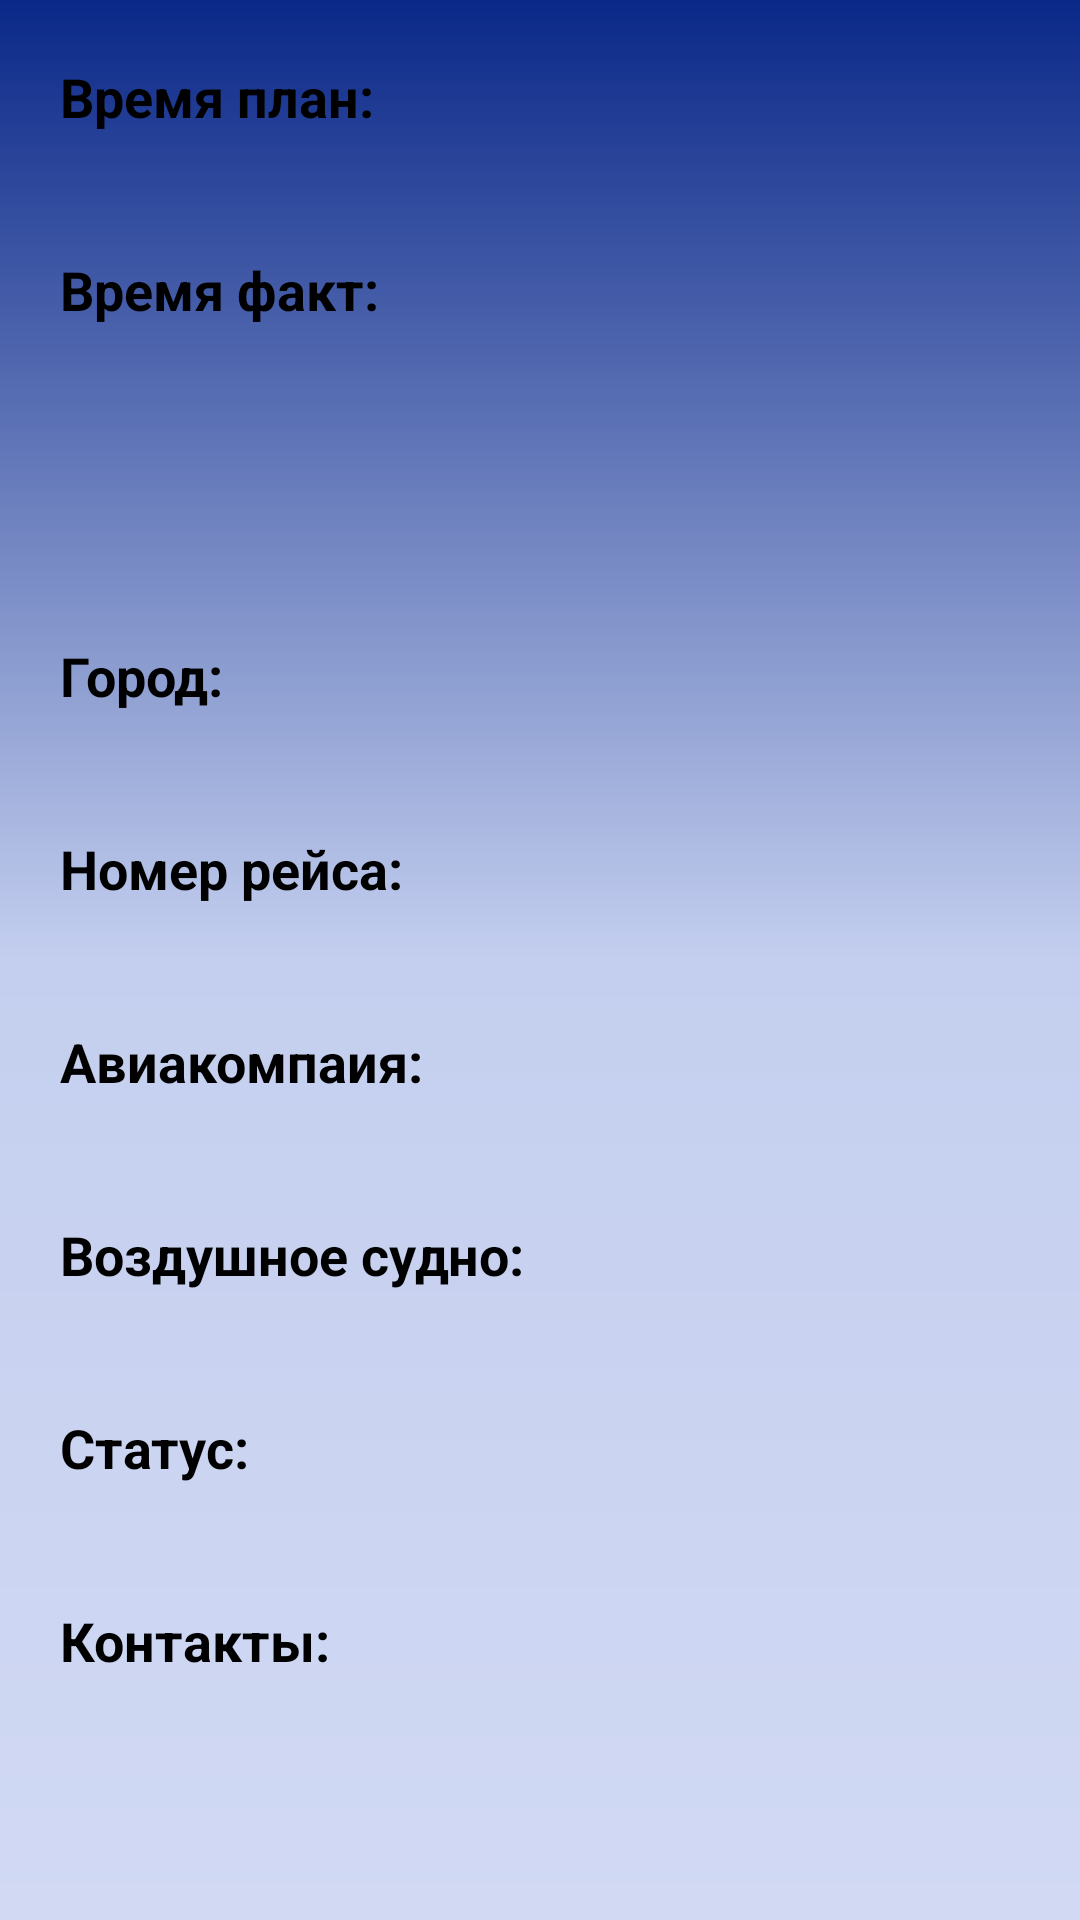

Reconstruct the res/layout file that produces this screen, plus the resources it refers to.
<!-- AndroidManifest.xml: application theme Theme.KJAAero -->
<!-- res/layout/activity_detail.xml -->
<?xml version="1.0" encoding="utf-8"?>
<LinearLayout

    xmlns:android="http://schemas.android.com/apk/res/android"
    xmlns:app="http://schemas.android.com/apk/res-auto"
    xmlns:tools="http://schemas.android.com/tools"
    android:layout_width="match_parent"
    android:layout_height="match_parent"
    android:orientation="vertical"
    android:background="@drawable/background_gradient"
    tools:context=".activity.DetailActivity">
    <LinearLayout
        android:layout_width="match_parent"
        android:layout_height="wrap_content"
        android:orientation="horizontal"
        android:layout_margin="20dp">
    <TextView
        android:layout_width="200dp"
        android:layout_height="wrap_content"
        android:textSize="18sp"
        android:textColor="#000000"
        android:textStyle="bold"
        android:text="Время план: ">

    </TextView>
    <TextView
        android:id="@+id/detail_time_plan"
        android:layout_width="wrap_content"
        android:layout_height="wrap_content"
        android:textSize="18sp"
        android:textColor="#000000">

    </TextView>
    </LinearLayout>
    <LinearLayout
        android:layout_width="match_parent"
        android:layout_height="wrap_content"
        android:orientation="horizontal"
        android:layout_margin="20dp">
        <TextView
            android:layout_width="200dp"
            android:layout_height="wrap_content"
            android:textSize="18sp"
            android:textColor="#000000"
            android:textStyle="bold"
            android:text="Время факт: ">

        </TextView>
        <TextView
            android:id="@+id/detail_time_fact"
            android:layout_width="wrap_content"
            android:layout_height="wrap_content"
            android:textSize="18sp"
            android:textColor="#000000">

        </TextView>
    </LinearLayout>
    <LinearLayout
        android:layout_width="match_parent"
        android:layout_height="wrap_content"
        android:orientation="horizontal"
        android:layout_margin="20dp">
        <TextView
            android:id="@+id/purposeAD"
            android:layout_width="200dp"
            android:layout_height="wrap_content"
            android:textSize="18sp"
            android:textColor="#000000"
            android:textStyle="bold"
            android:text="">

        </TextView>
        <TextView
            android:id="@+id/detail_time"
            android:layout_width="wrap_content"
            android:layout_height="wrap_content"
            android:textSize="18sp"
            android:textColor="#000000">

        </TextView>
    </LinearLayout>
    <LinearLayout
        android:layout_width="match_parent"
        android:layout_height="wrap_content"
        android:orientation="horizontal"
        android:layout_margin="20dp">
        <TextView
            android:layout_width="200dp"
            android:layout_height="wrap_content"
            android:textSize="18sp"
            android:textColor="#000000"
            android:textStyle="bold"
            android:text="Город: ">

        </TextView>
        <TextView
            android:id="@+id/detail_purpose"
            android:layout_width="wrap_content"
            android:layout_height="wrap_content"
            android:textSize="18sp"
            android:textColor="#000000">

        </TextView>
    </LinearLayout>
    <LinearLayout
        android:layout_width="match_parent"
        android:layout_height="wrap_content"
        android:orientation="horizontal"
        android:layout_margin="20dp">
        <TextView
            android:layout_width="200dp"
            android:layout_height="wrap_content"
            android:textSize="18sp"
            android:textColor="#000000"
            android:textStyle="bold"
            android:text="Номер рейса: ">

        </TextView>
        <TextView
            android:id="@+id/detail_flight"
            android:layout_width="wrap_content"
            android:layout_height="wrap_content"
            android:textSize="18sp"
            android:textColor="#000000">

        </TextView>
    </LinearLayout>
    <LinearLayout
        android:layout_width="match_parent"
        android:layout_height="wrap_content"
        android:orientation="horizontal"
        android:layout_margin="20dp">
        <TextView
            android:layout_width="200dp"
            android:layout_height="wrap_content"
            android:textSize="18sp"
            android:textColor="#000000"
            android:textStyle="bold"
            android:text="Авиакомпаия: ">

        </TextView>
        <TextView
            android:id="@+id/detail_company"
            android:layout_width="wrap_content"
            android:layout_height="wrap_content"
            android:textSize="18dp"
            android:textColor="#000000">

        </TextView>
    </LinearLayout>
    <LinearLayout
        android:layout_width="match_parent"
        android:layout_height="wrap_content"
        android:orientation="horizontal"
        android:layout_margin="20dp">
        <TextView
            android:layout_width="200dp"
            android:layout_height="wrap_content"
            android:textSize="18sp"
            android:textColor="#000000"
            android:textStyle="bold"
            android:text="Воздушное судно: ">

        </TextView>
        <TextView
            android:id="@+id/detail_airplan"
            android:layout_width="wrap_content"
            android:layout_height="wrap_content"
            android:textSize="18sp"
            android:textColor="#000000">

        </TextView>
    </LinearLayout>
    <LinearLayout
        android:layout_width="match_parent"
        android:layout_height="wrap_content"
        android:orientation="horizontal"
        android:layout_margin="20dp">
        <TextView
            android:layout_width="200dp"
            android:layout_height="wrap_content"
            android:textSize="18sp"
            android:textColor="#000000"
            android:textStyle="bold"
            android:text="Статус: ">

        </TextView>
        <TextView
            android:id="@+id/detail_status"
            android:layout_width="wrap_content"
            android:layout_height="wrap_content"
            android:textSize="18sp"
            android:textColor="#000000">

        </TextView>
    </LinearLayout>
    <LinearLayout
        android:layout_width="match_parent"
        android:layout_height="wrap_content"
        android:orientation="horizontal"
        android:layout_margin="20dp">
        <TextView
            android:layout_width="200dp"
            android:layout_height="wrap_content"
            android:textSize="18sp"
            android:textColor="#000000"
            android:textStyle="bold"
            android:text="Контакты: ">

        </TextView>
        <TextView
            android:id="@+id/phone"
            android:layout_width="wrap_content"
            android:layout_height="wrap_content"
            android:textSize="18sp"
            android:textColor="#000000">

        </TextView>
    </LinearLayout>
</LinearLayout>
<!-- resources referenced by this layout -->
<resources>
  <!-- drawable background_gradient (drawable) -->
  <shape xmlns:android="http://schemas.android.com/apk/res/android" android:shape="rectangle" >
      <gradient
          android:startColor="#D1D9F3"
          android:centerColor="#C4CFEF"
          android:endColor="#0A2888"
          android:angle="90"/>
      <corners
          android:radius="0dp"/>
  
  
  </shape>
  <style name="Theme.KJAAero" parent="Theme.MaterialComponents.DayNight.NoActionBar">
  
          <item name="colorPrimary">@color/purple_500</item>
          <item name="colorPrimaryVariant">#33FFFFFF</item>
          <item name="colorOnPrimary">@color/white</item>
          <item name="colorSecondary">@color/teal_200</item>
          <item name="colorSecondaryVariant">@color/teal_700</item>
          <item name="colorOnSecondary">@color/black</item>
          <item name="android:statusBarColor">#0A2888</item>
  
      </style>
  <!-- not gathered from this repository: default colours our renderer supplied (Android Studio template values) -->
  <color name="purple_500">#FF6200EE</color>
  <color name="teal_200">#FF03DAC5</color>
  <color name="teal_700">#FF018786</color>
  <color name="black">#FF000000</color>
  <color name="white">#FFFFFFFF</color>
</resources>
